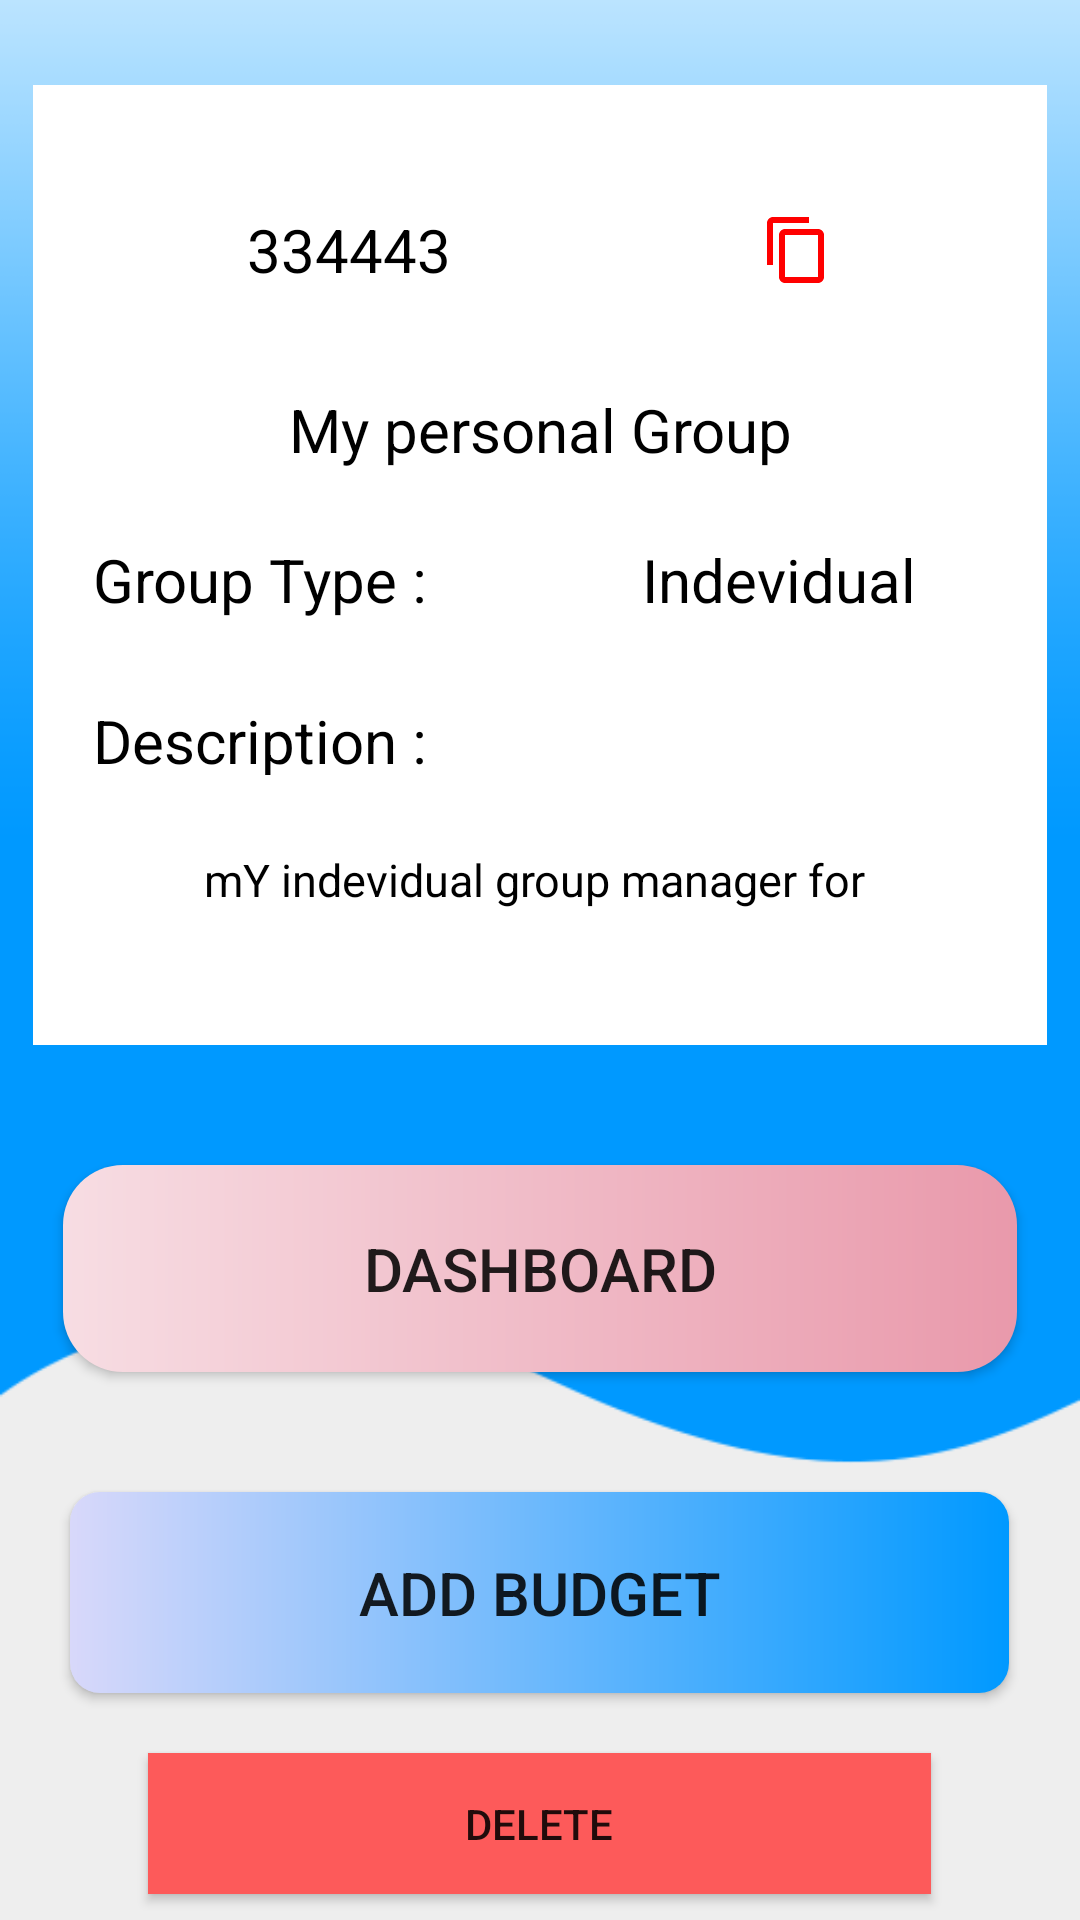

The Android layout XML behind this screen, and the referenced resources:
<!-- AndroidManifest.xml: application theme Theme.MyAAP_GESTION_OF_BUDGET -->
<!-- res/layout/activity_group_actions.xml -->
<?xml version="1.0" encoding="utf-8"?>
<androidx.constraintlayout.widget.ConstraintLayout xmlns:android="http://schemas.android.com/apk/res/android"
    xmlns:app="http://schemas.android.com/apk/res-auto"
    xmlns:tools="http://schemas.android.com/tools"
    android:layout_width="match_parent"
    android:layout_height="match_parent"
    tools:context=".GroupActions"
    android:background="@drawable/bckgroundshap">




    <LinearLayout
        android:layout_width="match_parent"
        android:layout_height="match_parent"
        android:orientation="vertical"
        tools:layout_editor_absoluteX="339dp"
        tools:layout_editor_absoluteY="1dp"
        android:gravity="center"
        >

        <LinearLayout
            android:layout_width="338dp"
            android:layout_height="wrap_content"
            android:background="@color/white"
            android:orientation="vertical"
            android:padding="20dp"
            android:layout_margin="20dp"
            >


            <LinearLayout
                android:layout_width="match_parent"
                android:layout_height="50dp"
                android:layout_margin="10dp"
                android:orientation="horizontal">


                <TextView
                    android:id="@+id/AgroupId"
                    android:layout_width="wrap_content"
                    android:layout_height="50dp"
                    android:layout_weight="1"
                    android:gravity="center"
                    android:text="334443"
                    android:textSize="20dp"
                    android:textColor="@color/black"
                    />

                <ImageButton
                    android:layout_gravity="center"
                    android:id="@+id/copyId"
                    android:layout_marginLeft="20dp"
                    android:layout_width="wrap_content"
                    android:layout_height="wrap_content"
                    android:layout_weight="1"
                    android:background="@color/white"
                    app:srcCompat="@drawable/ic_baseline_content_copy_24" />
            </LinearLayout>

            <LinearLayout
                android:layout_width="match_parent"
                android:layout_height="50dp"
                android:orientation="horizontal">


                <TextView
                    android:id="@+id/title"
                    android:layout_width="wrap_content"
                    android:layout_height="50dp"
                    android:layout_weight="1"
                    android:gravity="center"
                    android:text="My personal Group"
                    android:textColor="@color/black"
                    android:textSize="20dp" />


            </LinearLayout>

            <LinearLayout
                android:layout_width="match_parent"
                android:layout_height="50dp"
                android:orientation="horizontal">


                <TextView

                    android:layout_width="wrap_content"
                    android:layout_height="50dp"
                    android:layout_weight="1"
                    android:gravity="left"
                    android:text="Group Type :"
                    android:textColor="@color/black"
                    android:textSize="20dp" />

                <TextView
                    android:id="@+id/gtype"
                    android:layout_width="wrap_content"
                    android:layout_height="50dp"
                    android:layout_weight="1"
                    android:gravity="center"
                    android:textColor="@color/black"
                    android:text="Indevidual"
                    android:textSize="20dp" />
            </LinearLayout>


            <TextView

                android:layout_width="match_parent"
                android:layout_height="40dp"
                android:layout_weight="1"
                android:gravity="left"
                android:paddingTop="15dp"
                android:text="Description :"
                android:textColor="@color/black"
                android:textSize="20dp" />

            <TextView
                android:id="@+id/grouD"
                android:layout_width="match_parent"
                android:layout_height="70dp"
                android:layout_gravity="center_horizontal"
                android:layout_weight="1"
                android:text="mY indevidual group manager for "
                android:textAlignment="center"
                android:gravity="center"
                android:textColor="@color/black"
                android:textSize="15dp" />


        </LinearLayout>

        <androidx.appcompat.widget.AppCompatButton
            android:id="@+id/showdashboard"
            android:layout_width="318dp"
            android:layout_height="69dp"
            android:background="@drawable/radius"
            android:text="Dashboard"
            android:textSize="20dp"
            tools:layout_editor_absoluteX="93dp"
            tools:layout_editor_absoluteY="435dp"
            android:layout_margin="20dp"
            />

        <androidx.appcompat.widget.AppCompatButton
            android:id="@+id/toaddbudget"
            android:layout_width="313dp"
            android:layout_height="67dp"
            android:background="@drawable/radius2"
            android:text="Add Budget"
            android:textSize="20dp"
            tools:ignore="MissingConstraints"
            tools:layout_editor_absoluteX="98dp"
            tools:layout_editor_absoluteY="524dp"
            android:layout_margin="20dp"/>

        <androidx.appcompat.widget.AppCompatButton
            android:id="@+id/deleteg"
            android:layout_width="261dp"
            android:layout_height="47dp"
            android:background="@color/reed"
            android:text="Delete"
            tools:layout_editor_absoluteX="150dp"
            tools:layout_editor_absoluteY="685dp" />




    </LinearLayout>

</androidx.constraintlayout.widget.ConstraintLayout>
<!-- resources referenced by this layout -->
<resources>
  <color name="black">#FF000000</color>
  <color name="reed">#fd5a5a</color>
  <color name="white">#FFFFFFFF</color>
  <!-- drawable bckgroundshap: png bitmap (drawable, 6056 bytes) -->
  <!-- drawable ic_baseline_content_copy_24 (drawable) -->
  <vector android:height="24dp" android:tint="#FF0000"
      android:viewportHeight="24" android:viewportWidth="24"
      android:width="24dp" xmlns:android="http://schemas.android.com/apk/res/android">
      <path android:fillColor="@android:color/white" android:pathData="M16,1L4,1c-1.1,0 -2,0.9 -2,2v14h2L4,3h12L16,1zM19,5L8,5c-1.1,0 -2,0.9 -2,2v14c0,1.1 0.9,2 2,2h11c1.1,0 2,-0.9 2,-2L21,7c0,-1.1 -0.9,-2 -2,-2zM19,21L8,21L8,7h11v14z"/>
  </vector>
  <!-- drawable radius (drawable) -->
  <?xml version="1.0" encoding="utf-8"?>
  <shape xmlns:android="http://schemas.android.com/apk/res/android">
      <solid android:color="#616200EE"/>
      <corners
  
          android:topRightRadius="40dp"
          android:topLeftRadius="40dp"
          android:bottomLeftRadius="40dp"
          android:bottomRightRadius="40dp"
  
  
          />
  
  </shape>
  <!-- drawable radius2 (drawable) -->
  <?xml version="1.0" encoding="utf-8"?>
  <shape xmlns:android="http://schemas.android.com/apk/res/android">
      <solid android:color="@color/grey"/>
      <corners
  
          android:topRightRadius="40dp"
          android:topLeftRadius="40dp"
          android:bottomLeftRadius="40dp"
          android:bottomRightRadius="40dp"
  
  
          />
  </shape>
  <style name="Theme.MyAAP_GESTION_OF_BUDGET" parent="Theme.MaterialComponents.DayNight.DarkActionBar">
          
          <item name="colorPrimary">@color/purple_500</item>
          <item name="colorPrimaryVariant">@color/purple_700</item>
          <item name="colorOnPrimary">@color/white</item>
          
          <item name="colorSecondary">@color/teal_200</item>
          <item name="colorSecondaryVariant">@color/teal_700</item>
          <item name="colorOnSecondary">@color/black</item>
          
          <item name="android:statusBarColor" tools:targetApi="l">?attr/colorPrimaryVariant</item>
          
      </style>
  <color name="grey">#E8E8E8</color>
  <color name="purple_500">#FF6200EE</color>
  <color name="purple_700">#FF3700B3</color>
  <color name="teal_200">#FF03DAC5</color>
  <color name="teal_700">#FF018786</color>
</resources>
